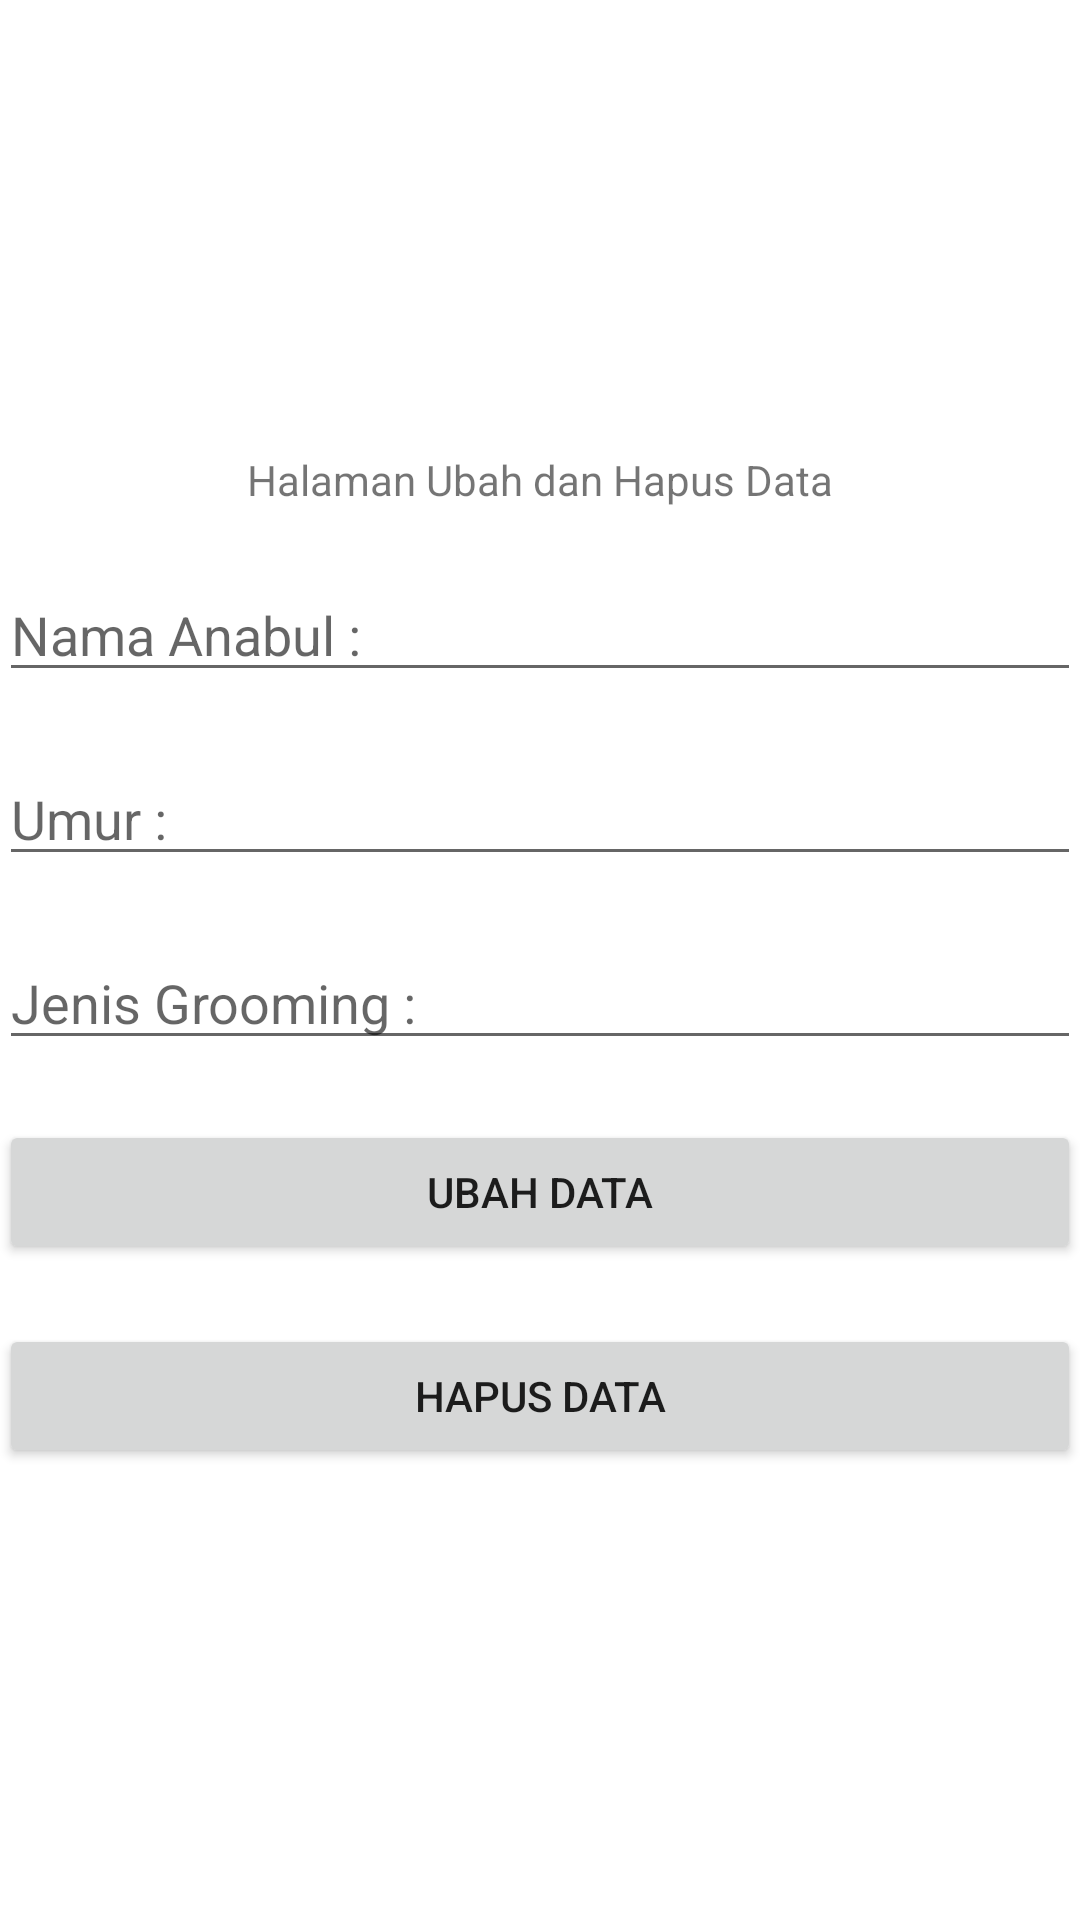

Layout XML and referenced resources for this Android screen:
<!-- AndroidManifest.xml: application theme Theme.Grooming_kucing -->
<!-- res/layout/activity_main_updel.xml -->
<?xml version="1.0" encoding="utf-8"?>
<LinearLayout
    xmlns:android="http://schemas.android.com/apk/res/android"
    xmlns:tools="http://schemas.android.com/tools"
    android:id="@+id/activity_main"
    android:layout_width="match_parent"
    android:layout_height="match_parent"
    android:paddingBottom="@dimen/activity_vertical_margin"
    android:paddingLeft="@dimen/activity_horizontal_margin"
    android:paddingRight="@dimen/activity_horizontal_margin"
    android:paddingTop="@dimen/activity_vertical_margin"
    android:gravity="center"
    android:orientation="vertical"
    tools:context=".MainUpdel">

    <TextView
        android:layout_width="wrap_content"
        android:layout_height="wrap_content"
        android:text="Halaman Ubah dan Hapus Data" />
    <EditText
        android:layout_width="match_parent"
        android:layout_height="wrap_content"
        android:layout_marginTop="20dp"
        android:hint="Nama Anabul : "
        android:id="@+id/updel_nm_anabul"/>
    <EditText
        android:layout_width="match_parent"
        android:layout_height="wrap_content"
        android:layout_marginTop="20dp"
        android:hint="Umur : "
        android:id="@+id/updel_umur_anabul"/>
    <EditText
        android:layout_width="match_parent"
        android:layout_height="wrap_content"
        android:layout_marginTop="20dp"
        android:hint="Jenis Grooming : "
        android:id="@+id/updel_jenis_groom"/>
    <Button
        android:layout_width="match_parent"
        android:layout_height="wrap_content"
        android:layout_marginTop="20dp"
        android:text="Ubah Data"
        android:id="@+id/btn_ubah"/>
    <Button
        android:layout_width="match_parent"
        android:layout_height="wrap_content"
        android:layout_marginTop="20dp"
        android:text="Hapus Data"
        android:id="@+id/btn_hapus"/>

</LinearLayout>
<!-- resources referenced by this layout -->
<resources>
  <style name="Theme.Grooming_kucing" parent="Theme.MaterialComponents.DayNight.DarkActionBar">
          
          <item name="colorPrimary">@color/purple_500</item>
          <item name="colorPrimaryVariant">@color/purple_700</item>
          <item name="colorOnPrimary">@color/white</item>
          
          <item name="colorSecondary">@color/teal_200</item>
          <item name="colorSecondaryVariant">@color/teal_700</item>
          <item name="colorOnSecondary">@color/black</item>
          
          <item name="android:statusBarColor" tools:targetApi="l">?attr/colorPrimaryVariant</item>
          
      </style>
  <!-- not gathered from this repository: default colours our renderer supplied (Android Studio template values) -->
  <color name="purple_500">#FF6200EE</color>
  <color name="purple_700">#FF3700B3</color>
  <color name="teal_200">#FF03DAC5</color>
  <color name="teal_700">#FF018786</color>
  <color name="black">#FF000000</color>
  <color name="white">#FFFFFFFF</color>
</resources>
